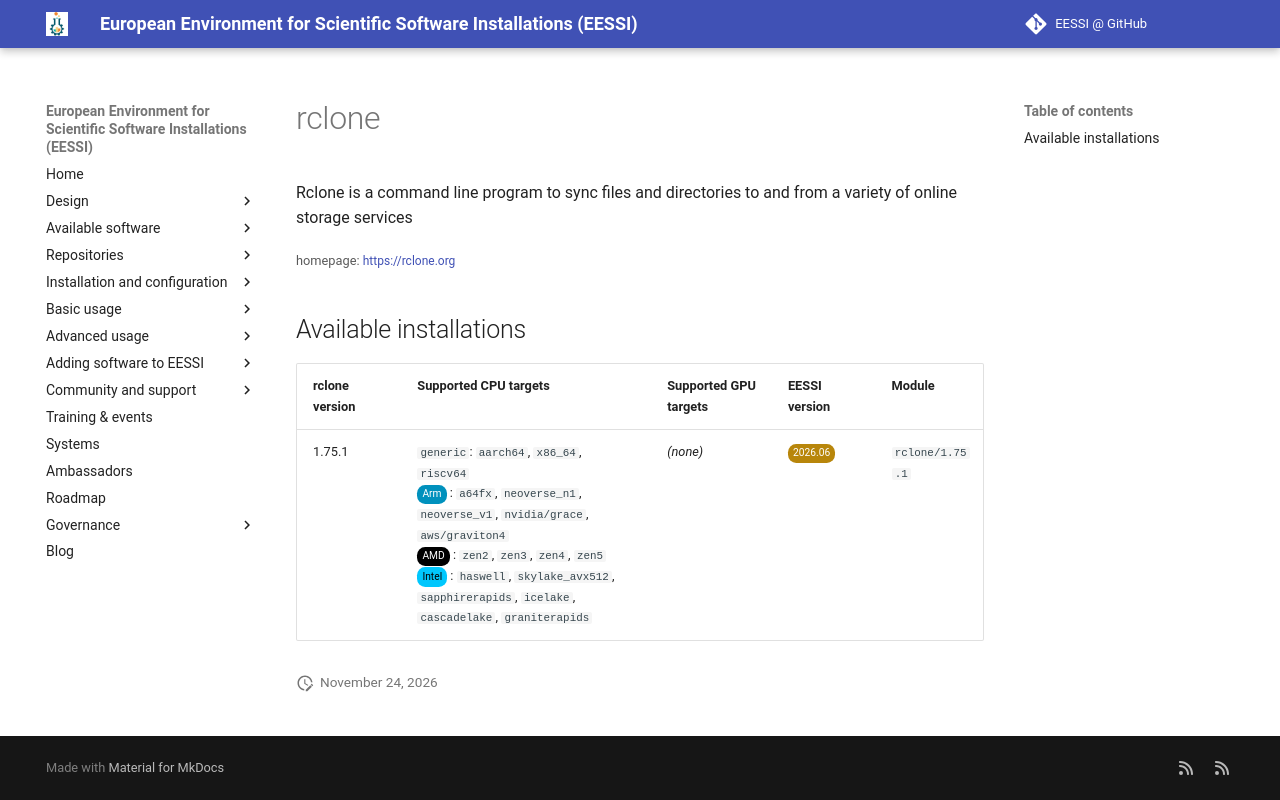

repository: EESSI/docs · page: available_software/detail/rclone/index.html · generator: mkdocs

---
json_ld:
  '@context': https://schema.org
  '@type': SoftwareApplication
  applicationCategory: DeveloperApplication
  description: "\n Rclone is a command line program to sync files and directories\
    \ to and from\n a variety of online storage services\n"
  license: Not confirmed
  name: rclone
  offers:
    '@type': Offer
    price: 0
  operatingSystem: LINUX
  review:
    '@type': Review
    author:
      '@type': Organization
      name: EESSI
    reviewBody: Application has been successfully made available on all architectures
      supported by EESSI
    reviewRating:
      '@type': Rating
      ratingValue: 5
  softwareRequirements: See https://www.eessi.io/docs/ for how to make EESSI available
    on your system
  softwareVersion: '[''1.75.1'']'
  url: https://rclone.org
---
# rclone



 Rclone is a command line program to sync files and directories to and from
 a variety of online storage services


<small>homepage: </small><span class="software-link">[https://rclone.org](https://rclone.org)</span>

## Available installations


|rclone version|Supported CPU targets|Supported GPU targets|EESSI version|Module|
| --- | --- | --- | --- | --- |
|1.75.1|`generic`: `aarch64`, `x86_64`, `riscv64`<br/><span class="software-cpu-arm">Arm</span>: `a64fx`, `neoverse_n1`, `neoverse_v1`, `nvidia/grace`, `aws/graviton4`<br/><span class="software-cpu-amd">AMD</span>: `zen2`, `zen3`, `zen4`, `zen5`<br/><span class="software-cpu-intel">Intel</span>: `haswell`, `skylake_avx512`, `sapphirerapids`, `icelake`, `cascadelake`, `graniterapids`<br/>|*(none)*|<span class="software-eessi-version-202606">2026.06</span>|`rclone/1.75.1`|
